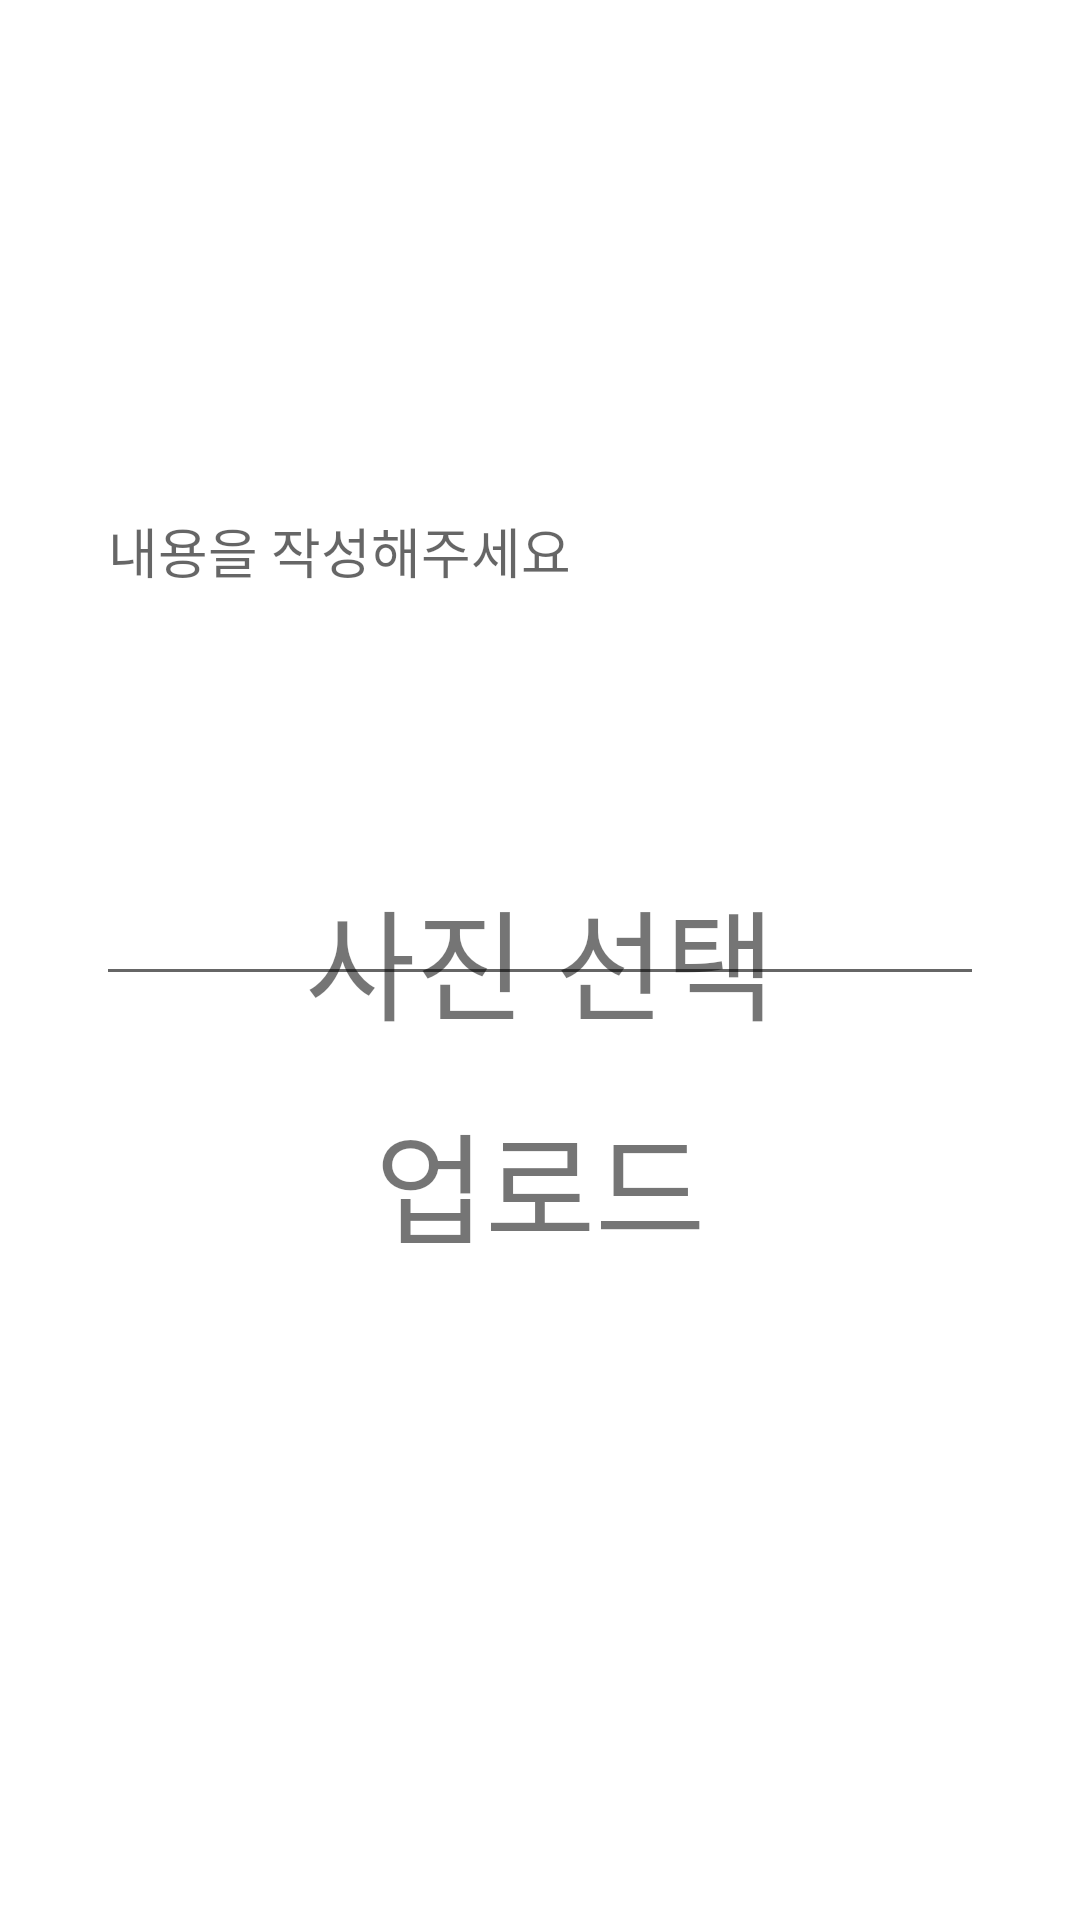

Here is an Android app screen rendered from its layout file. Give the layout XML and the strings, colors and styles it references.
<!-- AndroidManifest.xml: application theme Theme.Youportfoliomobile -->
<!-- res/layout/activity_upload.xml -->
<?xml version="1.0" encoding="utf-8"?>
<RelativeLayout xmlns:android="http://schemas.android.com/apk/res/android"
    xmlns:app="http://schemas.android.com/apk/res-auto"
    xmlns:tools="http://schemas.android.com/tools"
    android:layout_width="match_parent"
    android:layout_height="match_parent"
    android:padding="32dp"
    tools:context=".sample.UploadActivity">

    <EditText
        android:id="@+id/content_input"
        android:layout_width="match_parent"
        android:layout_height="300dp"
        android:hint="내용을 작성해주세요" />

    <TextView
        android:id="@+id/select_picture"
        android:layout_width="match_parent"
        android:layout_height="wrap_content"
        android:layout_centerInParent="true"
        android:layout_marginBottom="16dp"
        android:gravity="center"
        android:text="사진 선택"
        android:textSize="40dp" />

    <TextView
        android:id="@+id/upload_picture"
        android:layout_width="match_parent"
        android:layout_height="wrap_content"
        android:layout_below="@id/select_picture"
        android:layout_marginBottom="16dp"
        android:gravity="center"
        android:text="업로드"
        android:textSize="40dp" />

</RelativeLayout>
<!-- resources referenced by this layout -->
<resources>
  <style name="Theme.Youportfoliomobile" parent="Theme.MaterialComponents.DayNight.NoActionBar">
          
          <item name="colorPrimary">@color/purple_500</item>
          <item name="colorPrimaryVariant">@color/purple_700</item>
          <item name="colorOnPrimary">@color/white</item>
          
          <item name="colorSecondary">@color/teal_200</item>
          <item name="colorSecondaryVariant">@color/teal_700</item>
          <item name="colorOnSecondary">@color/black</item>
          
          <item name="android:statusBarColor" tools:targetApi="l">?attr/colorPrimaryVariant</item>
          
      </style>
  <!-- not gathered from this repository: default colours our renderer supplied (Android Studio template values) -->
  <color name="purple_500">#FF6200EE</color>
  <color name="purple_700">#FF3700B3</color>
  <color name="teal_200">#FF03DAC5</color>
  <color name="teal_700">#FF018786</color>
  <color name="black">#FF000000</color>
  <color name="white">#FFFFFFFF</color>
</resources>
